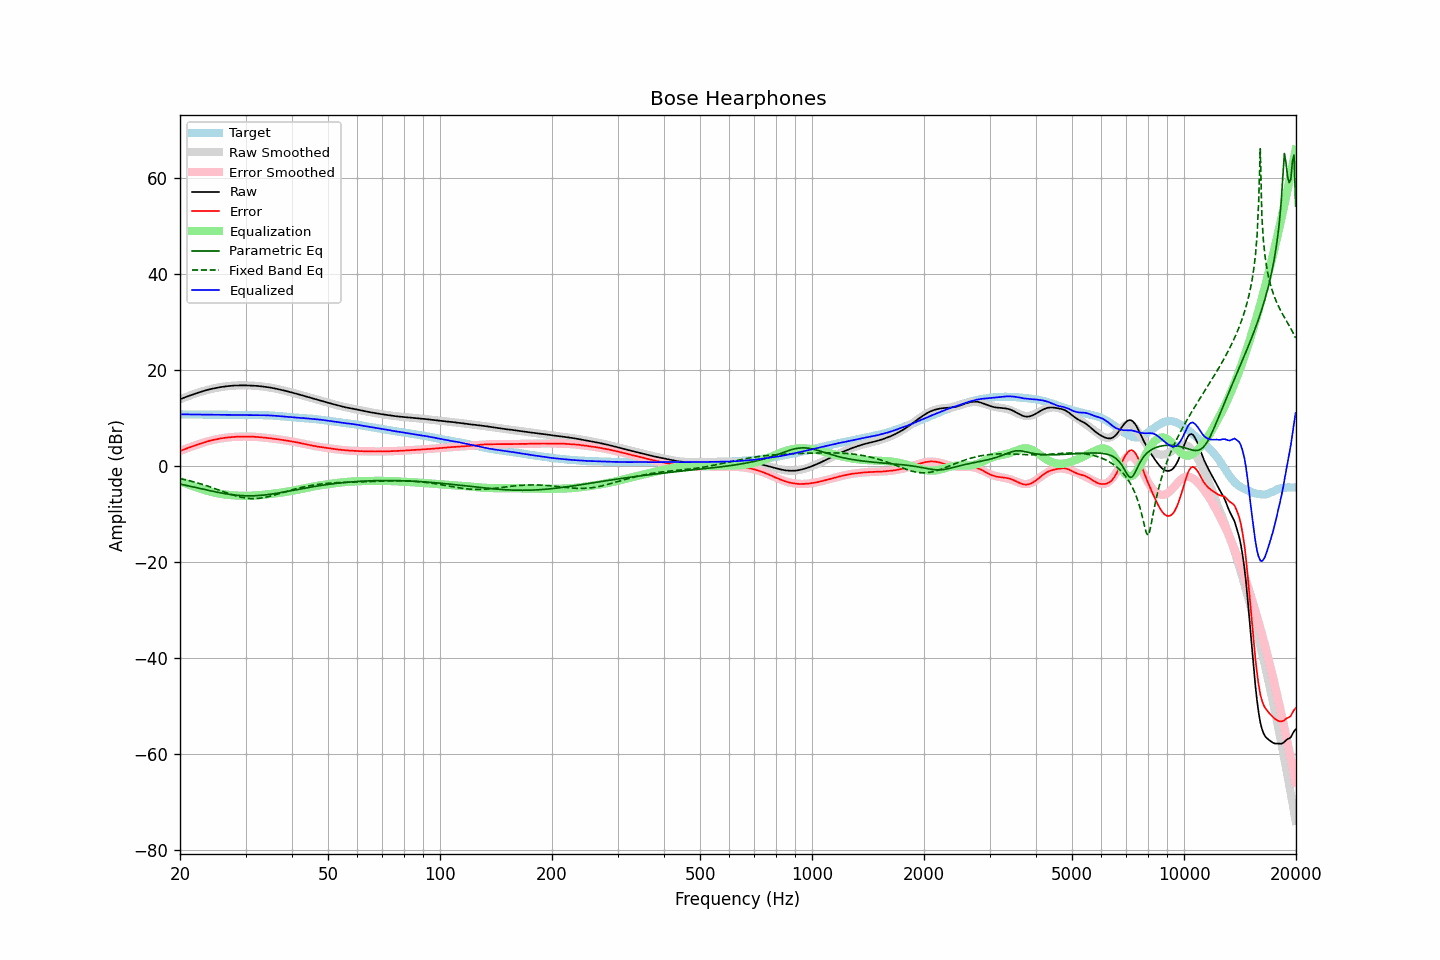

Data behind this chart, as committed beside it:
frequency, raw, error, smoothed, error_smoothed, equalization, parametric_eq, fixed_band_eq, equalized_raw, equalized_smoothed, target
20.00, 13.93, 3.15, 13.91, 3.13, -3.13, -3.73, -2.57, 10.80, 10.78, 10.78
20.20, 14.06, 3.28, 14.05, 3.27, -3.27, -3.80, -2.64, 10.79, 10.78, 10.78
20.40, 14.18, 3.41, 14.18, 3.40, -3.40, -3.87, -2.72, 10.78, 10.78, 10.78
20.61, 14.31, 3.53, 14.31, 3.54, -3.54, -3.94, -2.80, 10.77, 10.77, 10.78
20.81, 14.43, 3.67, 14.44, 3.67, -3.67, -4.02, -2.87, 10.76, 10.77, 10.77
21.02, 14.56, 3.79, 14.56, 3.80, -3.80, -4.09, -2.96, 10.76, 10.77, 10.77
21.23, 14.67, 3.90, 14.69, 3.92, -3.92, -4.16, -3.04, 10.75, 10.77, 10.77
21.44, 14.79, 4.02, 14.81, 4.04, -4.04, -4.24, -3.13, 10.75, 10.76, 10.78
21.66, 14.91, 4.14, 14.92, 4.16, -4.16, -4.31, -3.22, 10.75, 10.76, 10.77
21.87, 15.03, 4.27, 15.04, 4.28, -4.28, -4.39, -3.31, 10.75, 10.76, 10.77
22.09, 15.14, 4.39, 15.15, 4.40, -4.40, -4.46, -3.40, 10.75, 10.75, 10.76
22.31, 15.26, 4.51, 15.26, 4.51, -4.51, -4.54, -3.50, 10.75, 10.75, 10.76
22.54, 15.37, 4.62, 15.37, 4.62, -4.62, -4.62, -3.60, 10.75, 10.75, 10.75
22.76, 15.47, 4.73, 15.47, 4.73, -4.73, -4.69, -3.70, 10.74, 10.74, 10.75
22.99, 15.58, 4.84, 15.58, 4.84, -4.84, -4.77, -3.80, 10.74, 10.74, 10.74
23.22, 15.68, 4.95, 15.68, 4.95, -4.95, -4.84, -3.91, 10.73, 10.73, 10.73
23.45, 15.78, 5.05, 15.77, 5.05, -5.05, -4.92, -4.01, 10.73, 10.72, 10.73
23.69, 15.87, 5.15, 15.86, 5.15, -5.15, -4.99, -4.12, 10.72, 10.72, 10.72
23.92, 15.96, 5.26, 15.95, 5.24, -5.24, -5.07, -4.24, 10.72, 10.71, 10.71
24.16, 16.04, 5.33, 16.03, 5.32, -5.32, -5.14, -4.35, 10.72, 10.71, 10.71
24.40, 16.11, 5.41, 16.11, 5.41, -5.41, -5.21, -4.47, 10.70, 10.70, 10.71
24.65, 16.18, 5.47, 16.19, 5.48, -5.48, -5.28, -4.58, 10.69, 10.70, 10.71
24.89, 16.25, 5.55, 16.26, 5.56, -5.56, -5.35, -4.70, 10.69, 10.70, 10.71
25.14, 16.32, 5.63, 16.32, 5.63, -5.63, -5.42, -4.82, 10.70, 10.70, 10.70
25.39, 16.38, 5.70, 16.38, 5.69, -5.69, -5.49, -4.95, 10.69, 10.69, 10.69
25.65, 16.44, 5.75, 16.44, 5.75, -5.75, -5.55, -5.07, 10.69, 10.69, 10.69
25.91, 16.49, 5.80, 16.49, 5.80, -5.80, -5.61, -5.19, 10.69, 10.69, 10.69
26.16, 16.54, 5.85, 16.54, 5.85, -5.85, -5.67, -5.31, 10.69, 10.69, 10.70
26.43, 16.59, 5.89, 16.59, 5.90, -5.90, -5.73, -5.43, 10.69, 10.69, 10.70
26.69, 16.63, 5.93, 16.63, 5.94, -5.94, -5.79, -5.55, 10.69, 10.69, 10.70
26.96, 16.67, 5.98, 16.67, 5.98, -5.98, -5.84, -5.67, 10.69, 10.69, 10.69
27.23, 16.70, 6.01, 16.70, 6.01, -6.01, -5.89, -5.78, 10.69, 10.69, 10.69
27.50, 16.73, 6.04, 16.73, 6.04, -6.04, -5.93, -5.90, 10.69, 10.69, 10.69
27.77, 16.75, 6.05, 16.75, 6.07, -6.07, -5.97, -6.00, 10.68, 10.68, 10.70
28.05, 16.78, 6.09, 16.77, 6.09, -6.09, -6.01, -6.11, 10.69, 10.68, 10.69
28.33, 16.79, 6.11, 16.79, 6.11, -6.11, -6.05, -6.21, 10.68, 10.68, 10.68
28.62, 16.80, 6.13, 16.80, 6.13, -6.13, -6.08, -6.30, 10.67, 10.67, 10.67
28.90, 16.81, 6.13, 16.81, 6.14, -6.14, -6.11, -6.39, 10.67, 10.67, 10.68
29.19, 16.82, 6.15, 16.82, 6.15, -6.15, -6.13, -6.46, 10.66, 10.66, 10.67
29.48, 16.81, 6.15, 16.82, 6.16, -6.16, -6.15, -6.53, 10.65, 10.66, 10.66
29.78, 16.82, 6.17, 16.82, 6.17, -6.17, -6.16, -6.60, 10.65, 10.65, 10.65
30.08, 16.81, 6.16, 16.81, 6.17, -6.17, -6.17, -6.65, 10.64, 10.65, 10.65
30.38, 16.80, 6.16, 16.80, 6.16, -6.16, -6.18, -6.69, 10.64, 10.64, 10.64
30.68, 16.79, 6.16, 16.79, 6.16, -6.16, -6.18, -6.72, 10.63, 10.64, 10.63
30.99, 16.78, 6.15, 16.78, 6.15, -6.15, -6.18, -6.74, 10.63, 10.63, 10.63
31.30, 16.76, 6.13, 16.76, 6.13, -6.13, -6.18, -6.76, 10.63, 10.63, 10.63
31.61, 16.74, 6.11, 16.74, 6.12, -6.12, -6.17, -6.76, 10.62, 10.63, 10.63
31.93, 16.72, 6.10, 16.72, 6.10, -6.10, -6.15, -6.75, 10.62, 10.62, 10.62
32.24, 16.70, 6.07, 16.69, 6.07, -6.07, -6.13, -6.73, 10.63, 10.62, 10.63
32.57, 16.67, 6.05, 16.66, 6.05, -6.05, -6.11, -6.70, 10.62, 10.62, 10.62
32.89, 16.63, 6.01, 16.63, 6.02, -6.02, -6.09, -6.66, 10.61, 10.61, 10.62
33.22, 16.60, 5.98, 16.60, 5.99, -5.99, -6.06, -6.61, 10.61, 10.61, 10.62
33.55, 16.55, 5.94, 16.55, 5.95, -5.95, -6.02, -6.55, 10.60, 10.60, 10.61
33.89, 16.51, 5.91, 16.51, 5.92, -5.92, -5.99, -6.49, 10.59, 10.59, 10.60
34.23, 16.46, 5.88, 16.46, 5.88, -5.88, -5.95, -6.42, 10.58, 10.58, 10.58
34.57, 16.42, 5.84, 16.41, 5.84, -5.84, -5.91, -6.34, 10.58, 10.57, 10.58
34.92, 16.36, 5.80, 16.36, 5.80, -5.80, -5.86, -6.26, 10.56, 10.55, 10.56
35.27, 16.30, 5.75, 16.30, 5.76, -5.76, -5.81, -6.17, 10.54, 10.53, 10.55
35.62, 16.24, 5.72, 16.23, 5.72, -5.72, -5.76, -6.08, 10.52, 10.51, 10.52
35.97, 16.17, 5.67, 16.17, 5.68, -5.68, -5.71, -5.98, 10.49, 10.49, 10.50
... 635 more rows
